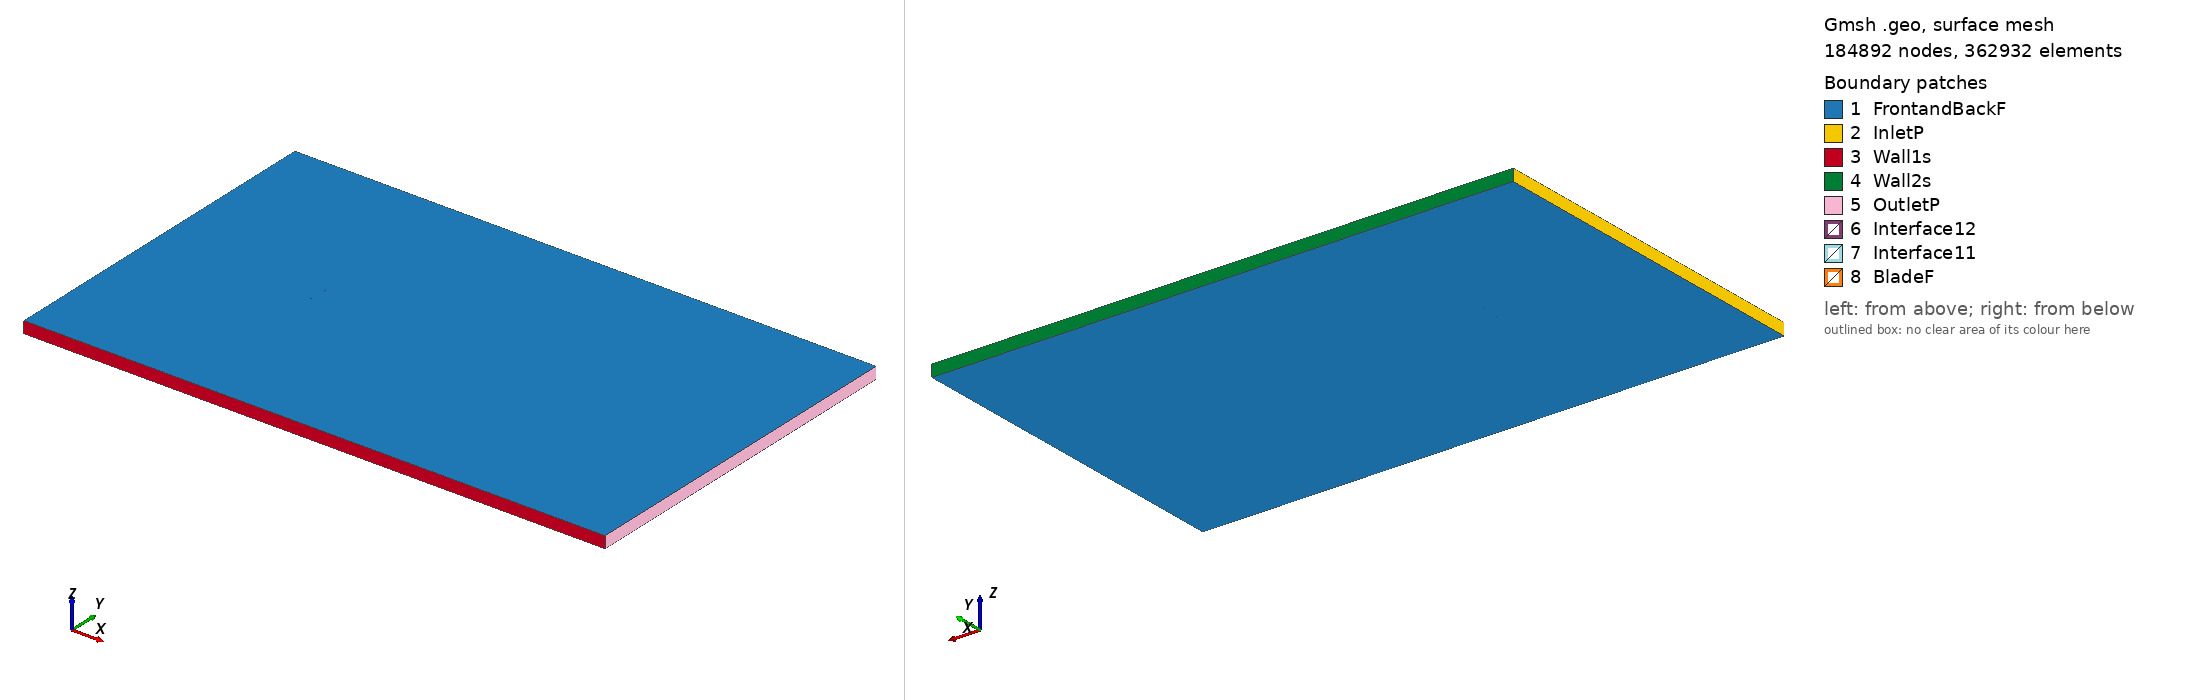

Gmsh geometry script, surface-meshed: 184892 nodes, 362932 surface elements. Boundary patches (legend numbers): 1 FrontandBackF, 2 InletP, 3 Wall1s, 4 Wall2s, 5 OutletP, 6 Interface12, 7 Interface11, 8 BladeF. Left view from above one corner, right view from below the opposite corner. Legend entries are the model's physical surfaces. The drawing asked Gmsh for element sizes between 1% and 20% of the model's largest extent; the script's own settings can give other sizes.

=== rae104_tsr_2.0334_aoa_5.7469.geo (drawn) ===
SetFactory("OpenCASCADE");

Point(1) = {0.074698, 0.732123, 0, 1.0};
Point(2) = {0.073189, 0.732459, 0, 1.0};
Point(3) = {0.071653, 0.732800, 0, 1.0};
Point(4) = {0.069348, 0.733313, 0, 1.0};
Point(5) = {0.068580, 0.733484, 0, 1.0};
Point(6) = {0.065508, 0.734167, 0, 1.0};
Point(7) = {0.062435, 0.734850, 0, 1.0};
Point(8) = {0.059362, 0.735534, 0, 1.0};
Point(9) = {0.057826, 0.735875, 0, 1.0};
Point(10) = {0.056290, 0.736217, 0, 1.0};
Point(11) = {0.053217, 0.736900, 0, 1.0};
Point(12) = {0.050145, 0.737584, 0, 1.0};
Point(13) = {0.047072, 0.738266, 0, 1.0};
Point(14) = {0.043999, 0.738944, 0, 1.0};
Point(15) = {0.042462, 0.739282, 0, 1.0};
Point(16) = {0.040925, 0.739618, 0, 1.0};
Point(17) = {0.037851, 0.740283, 0, 1.0};
Point(18) = {0.034775, 0.740939, 0, 1.0};
Point(19) = {0.031699, 0.741581, 0, 1.0};
Point(20) = {0.028620, 0.742209, 0, 1.0};
Point(21) = {0.027081, 0.742515, 0, 1.0};
Point(22) = {0.025540, 0.742817, 0, 1.0};
Point(23) = {0.022458, 0.743401, 0, 1.0};
Point(24) = {0.019372, 0.743953, 0, 1.0};
Point(25) = {0.016281, 0.744459, 0, 1.0};
Point(26) = {0.013188, 0.744931, 0, 1.0};
Point(27) = {0.011640, 0.745157, 0, 1.0};
Point(28) = {0.010091, 0.745376, 0, 1.0};
Point(29) = {0.006992, 0.745798, 0, 1.0};
Point(30) = {0.003891, 0.746198, 0, 1.0};
Point(31) = {0.000788, 0.746577, 0, 1.0};
Point(32) = {-0.002317, 0.746937, 0, 1.0};
Point(33) = {-0.003871, 0.747110, 0, 1.0};
Point(34) = {-0.005424, 0.747278, 0, 1.0};
Point(35) = {-0.008533, 0.747601, 0, 1.0};
Point(36) = {-0.011644, 0.747906, 0, 1.0};
Point(37) = {-0.014757, 0.748192, 0, 1.0};
Point(38) = {-0.017871, 0.748461, 0, 1.0};
Point(39) = {-0.019429, 0.748588, 0, 1.0};
Point(40) = {-0.020987, 0.748710, 0, 1.0};
Point(41) = {-0.024105, 0.748942, 0, 1.0};
Point(42) = {-0.027225, 0.749153, 0, 1.0};
Point(43) = {-0.030347, 0.749345, 0, 1.0};
Point(44) = {-0.033472, 0.749515, 0, 1.0};
Point(45) = {-0.035035, 0.749592, 0, 1.0};
Point(46) = {-0.036598, 0.749664, 0, 1.0};
Point(47) = {-0.039727, 0.749788, 0, 1.0};
Point(48) = {-0.042858, 0.749886, 0, 1.0};
Point(49) = {-0.045993, 0.749956, 0, 1.0};
Point(50) = {-0.049130, 0.749994, 0, 1.0};
Point(51) = {-0.050700, 0.750000, 0, 1.0};
Point(52) = {-0.052271, 0.749996, 0, 1.0};
Point(53) = {-0.055417, 0.749955, 0, 1.0};
Point(54) = {-0.058568, 0.749862, 0, 1.0};
Point(55) = {-0.060145, 0.749792, 0, 1.0};
Point(56) = {-0.061725, 0.749704, 0, 1.0};
Point(57) = {-0.062516, 0.749652, 0, 1.0};
Point(58) = {-0.063307, 0.749594, 0, 1.0};
Point(59) = {-0.064891, 0.749458, 0, 1.0};
Point(60) = {-0.066479, 0.749289, 0, 1.0};
Point(61) = {-0.068071, 0.749078, 0, 1.0};
Point(62) = {-0.068869, 0.748953, 0, 1.0};
Point(63) = {-0.069668, 0.748810, 0, 1.0};
Point(64) = {-0.070470, 0.748645, 0, 1.0};
Point(65) = {-0.071275, 0.748452, 0, 1.0};
Point(66) = {-0.071598, 0.748365, 0, 1.0};
Point(67) = {-0.071922, 0.748270, 0, 1.0};
Point(68) = {-0.072246, 0.748167, 0, 1.0};
Point(69) = {-0.072490, 0.748082, 0, 1.0};
Point(70) = {-0.072572, 0.748053, 0, 1.0};
Point(71) = {-0.072899, 0.747926, 0, 1.0};
Point(72) = {-0.073063, 0.747856, 0, 1.0};
Point(73) = {-0.073227, 0.747781, 0, 1.0};
Point(74) = {-0.073310, 0.747741, 0, 1.0};
Point(75) = {-0.073393, 0.747700, 0, 1.0};
Point(76) = {-0.073559, 0.747612, 0, 1.0};
Point(77) = {-0.073725, 0.747514, 0, 1.0};
Point(78) = {-0.073894, 0.747405, 0, 1.0};
Point(79) = {-0.074063, 0.747278, 0, 1.0};
Point(80) = {-0.074236, 0.747124, 0, 1.0};
Point(81) = {-0.074414, 0.746918, 0, 1.0};
Point(82) = {-0.074623, 0.746399, 0, 1.0};
Point(83) = {-0.074521, 0.745848, 0, 1.0};
Point(84) = {-0.074388, 0.745612, 0, 1.0};
Point(85) = {-0.074250, 0.745426, 0, 1.0};
Point(86) = {-0.074109, 0.745268, 0, 1.0};
Point(87) = {-0.073966, 0.745127, 0, 1.0};
Point(88) = {-0.073822, 0.744998, 0, 1.0};
Point(89) = {-0.073677, 0.744879, 0, 1.0};
Point(90) = {-0.073604, 0.744822, 0, 1.0};
Point(91) = {-0.073531, 0.744767, 0, 1.0};
Point(92) = {-0.073384, 0.744661, 0, 1.0};
Point(93) = {-0.073237, 0.744560, 0, 1.0};
Point(94) = {-0.072942, 0.744370, 0, 1.0};
Point(95) = {-0.072868, 0.744325, 0, 1.0};
Point(96) = {-0.072646, 0.744193, 0, 1.0};
Point(97) = {-0.072349, 0.744027, 0, 1.0};
Point(98) = {-0.072050, 0.743870, 0, 1.0};
Point(99) = {-0.071751, 0.743720, 0, 1.0};
Point(100) = {-0.071001, 0.743371, 0, 1.0};
Point(101) = {-0.070248, 0.743050, 0, 1.0};
Point(102) = {-0.069493, 0.742749, 0, 1.0};
Point(103) = {-0.068736, 0.742468, 0, 1.0};
Point(104) = {-0.067218, 0.741944, 0, 1.0};
Point(105) = {-0.065696, 0.741463, 0, 1.0};
Point(106) = {-0.064170, 0.741013, 0, 1.0};
Point(107) = {-0.063407, 0.740799, 0, 1.0};
Point(108) = {-0.062642, 0.740590, 0, 1.0};
Point(109) = {-0.061112, 0.740189, 0, 1.0};
Point(110) = {-0.059580, 0.739806, 0, 1.0};
Point(111) = {-0.056511, 0.739087, 0, 1.0};
Point(112) = {-0.053436, 0.738420, 0, 1.0};
Point(113) = {-0.051898, 0.738103, 0, 1.0};
Point(114) = {-0.050358, 0.737796, 0, 1.0};
Point(115) = {-0.047276, 0.737208, 0, 1.0};
Point(116) = {-0.044190, 0.736652, 0, 1.0};
Point(117) = {-0.041102, 0.736125, 0, 1.0};
Point(118) = {-0.038011, 0.735623, 0, 1.0};
Point(119) = {-0.036465, 0.735381, 0, 1.0};
Point(120) = {-0.034918, 0.735145, 0, 1.0};
Point(121) = {-0.031822, 0.734690, 0, 1.0};
Point(122) = {-0.028725, 0.734255, 0, 1.0};
Point(123) = {-0.025625, 0.733841, 0, 1.0};
Point(124) = {-0.022523, 0.733447, 0, 1.0};
Point(125) = {-0.020972, 0.733256, 0, 1.0};
Point(126) = {-0.019420, 0.733070, 0, 1.0};
Point(127) = {-0.016314, 0.732713, 0, 1.0};
Point(128) = {-0.013207, 0.732373, 0, 1.0};
Point(129) = {-0.010098, 0.732052, 0, 1.0};
Point(130) = {-0.006987, 0.731749, 0, 1.0};
Point(131) = {-0.005431, 0.731604, 0, 1.0};
Point(132) = {-0.003875, 0.731464, 0, 1.0};
Point(133) = {-0.000760, 0.731198, 0, 1.0};
Point(134) = {0.002357, 0.730951, 0, 1.0};
Point(135) = {0.005475, 0.730725, 0, 1.0};
Point(136) = {0.008596, 0.730521, 0, 1.0};
Point(137) = {0.010157, 0.730428, 0, 1.0};
Point(138) = {0.011719, 0.730340, 0, 1.0};
Point(139) = {0.014845, 0.730187, 0, 1.0};
Point(140) = {0.017974, 0.730067, 0, 1.0};
Point(141) = {0.021108, 0.729993, 0, 1.0};
Point(142) = {0.024245, 0.729951, 0, 1.0};
Point(143) = {0.025815, 0.729939, 0, 1.0};
Point(144) = {0.027385, 0.729933, 0, 1.0};
Point(145) = {0.030527, 0.729934, 0, 1.0};
Point(146) = {0.033670, 0.729951, 0, 1.0};
Point(147) = {0.036814, 0.729981, 0, 1.0};
Point(148) = {0.039959, 0.730020, 0, 1.0};
Point(149) = {0.041532, 0.730043, 0, 1.0};
Point(150) = {0.043105, 0.730067, 0, 1.0};
Point(151) = {0.046252, 0.730120, 0, 1.0};
Point(152) = {0.049399, 0.730176, 0, 1.0};
Point(153) = {0.052546, 0.730234, 0, 1.0};
Point(154) = {0.055693, 0.730291, 0, 1.0};
Point(155) = {0.057267, 0.730320, 0, 1.0};
Point(156) = {0.058841, 0.730348, 0, 1.0};
Point(157) = {0.061988, 0.730406, 0, 1.0};
Point(158) = {0.065135, 0.730463, 0, 1.0};
Point(159) = {0.068282, 0.730521, 0, 1.0};
Point(160) = {0.069069, 0.730535, 0, 1.0};
Point(161) = {0.071429, 0.730578, 0, 1.0};
Point(162) = {0.073003, 0.730607, 0, 1.0};
Point(163) = {0.074548, 0.730635, 0, 1.0};
Point(164) = {-0.074698, -0.732123, 0, 1.0};
Point(165) = {-0.073189, -0.732459, 0, 1.0};
Point(166) = {-0.071653, -0.732800, 0, 1.0};
Point(167) = {-0.069348, -0.733313, 0, 1.0};
Point(168) = {-0.068580, -0.733484, 0, 1.0};
Point(169) = {-0.065508, -0.734167, 0, 1.0};
Point(170) = {-0.062435, -0.734850, 0, 1.0};
Point(171) = {-0.059362, -0.735534, 0, 1.0};
Point(172) = {-0.057826, -0.735875, 0, 1.0};
Point(173) = {-0.056290, -0.736217, 0, 1.0};
Point(174) = {-0.053217, -0.736900, 0, 1.0};
Point(175) = {-0.050145, -0.737584, 0, 1.0};
Point(176) = {-0.047072, -0.738266, 0, 1.0};
Point(177) = {-0.043999, -0.738944, 0, 1.0};
Point(178) = {-0.042462, -0.739282, 0, 1.0};
Point(179) = {-0.040925, -0.739618, 0, 1.0};
Point(180) = {-0.037851, -0.740283, 0, 1.0};
Point(181) = {-0.034775, -0.740939, 0, 1.0};
Point(182) = {-0.031699, -0.741581, 0, 1.0};
Point(183) = {-0.028620, -0.742209, 0, 1.0};
Point(184) = {-0.027081, -0.742515, 0, 1.0};
Point(185) = {-0.025540, -0.742817, 0, 1.0};
Point(186) = {-0.022458, -0.743401, 0, 1.0};
Point(187) = {-0.019372, -0.743953, 0, 1.0};
Point(188) = {-0.016281, -0.744459, 0, 1.0};
Point(189) = {-0.013188, -0.744931, 0, 1.0};
Point(190) = {-0.011640, -0.745157, 0, 1.0};
Point(191) = {-0.010091, -0.745376, 0, 1.0};
Point(192) = {-0.006992, -0.745798, 0, 1.0};
Point(193) = {-0.003891, -0.746198, 0, 1.0};
Point(194) = {-0.000788, -0.746577, 0, 1.0};
Point(195) = {0.002317, -0.746937, 0, 1.0};
Point(196) = {0.003871, -0.747110, 0, 1.0};
Point(197) = {0.005424, -0.747278, 0, 1.0};
Point(198) = {0.008533, -0.747601, 0, 1.0};
Point(199) = {0.011644, -0.747906, 0, 1.0};
Point(200) = {0.014757, -0.748192, 0, 1.0};
Point(201) = {0.017871, -0.748461, 0, 1.0};
Point(202) = {0.019429, -0.748588, 0, 1.0};
Point(203) = {0.020987, -0.748710, 0, 1.0};
Point(204) = {0.024105, -0.748942, 0, 1.0};
Point(205) = {0.027225, -0.749153, 0, 1.0};
Point(206) = {0.030347, -0.749345, 0, 1.0};
Point(207) = {0.033472, -0.749515, 0, 1.0};
Point(208) = {0.035035, -0.749592, 0, 1.0};
Point(209) = {0.036598, -0.749664, 0, 1.0};
Point(210) = {0.039727, -0.749788, 0, 1.0};
Point(211) = {0.042858, -0.749886, 0, 1.0};
Point(212) = {0.045993, -0.749956, 0, 1.0};
Point(213) = {0.049130, -0.749994, 0, 1.0};
Point(214) = {0.050700, -0.750000, 0, 1.0};
Point(215) = {0.052271, -0.749996, 0, 1.0};
Point(216) = {0.055417, -0.749955, 0, 1.0};
Point(217) = {0.058568, -0.749862, 0, 1.0};
Point(218) = {0.060145, -0.749792, 0, 1.0};
Point(219) = {0.061725, -0.749704, 0, 1.0};
Point(220) = {0.062516, -0.749652, 0, 1.0};
Point(221) = {0.063307, -0.749594, 0, 1.0};
Point(222) = {0.064891, -0.749458, 0, 1.0};
Point(223) = {0.066479, -0.749289, 0, 1.0};
Point(224) = {0.068071, -0.749078, 0, 1.0};
Point(225) = {0.068869, -0.748953, 0, 1.0};
Point(226) = {0.069668, -0.748810, 0, 1.0};
Point(227) = {0.070470, -0.748645, 0, 1.0};
Point(228) = {0.071275, -0.748452, 0, 1.0};
Point(229) = {0.071598, -0.748365, 0, 1.0};
Point(230) = {0.071922, -0.748270, 0, 1.0};
Point(231) = {0.072246, -0.748167, 0, 1.0};
Point(232) = {0.072490, -0.748082, 0, 1.0};
Point(233) = {0.072572, -0.748053, 0, 1.0};
Point(234) = {0.072899, -0.747926, 0, 1.0};
Point(235) = {0.073063, -0.747856, 0, 1.0};
Point(236) = {0.073227, -0.747781, 0, 1.0};
Point(237) = {0.073310, -0.747741, 0, 1.0};
Point(238) = {0.073393, -0.747700, 0, 1.0};
Point(239) = {0.073559, -0.747612, 0, 1.0};
Point(240) = {0.073725, -0.747514, 0, 1.0};
Point(241) = {0.073894, -0.747405, 0, 1.0};
Point(242) = {0.074063, -0.747278, 0, 1.0};
Point(243) = {0.074236, -0.747124, 0, 1.0};
Point(244) = {0.074414, -0.746918, 0, 1.0};
Point(245) = {0.074623, -0.746399, 0, 1.0};
Point(246) = {0.074521, -0.745848, 0, 1.0};
Point(247) = {0.074388, -0.745612, 0, 1.0};
Point(248) = {0.074250, -0.745426, 0, 1.0};
Point(249) = {0.074109, -0.745268, 0, 1.0};
Point(250) = {0.073966, -0.745127, 0, 1.0};
Point(251) = {0.073822, -0.744998, 0, 1.0};
Point(252) = {0.073677, -0.744879, 0, 1.0};
Point(253) = {0.073604, -0.744822, 0, 1.0};
Point(254) = {0.073531, -0.744767, 0, 1.0};
Point(255) = {0.073384, -0.744661, 0, 1.0};
Point(256) = {0.073237, -0.744560, 0, 1.0};
Point(257) = {0.072942, -0.744370, 0, 1.0};
Point(258) = {0.072868, -0.744325, 0, 1.0};
Point(259) = {0.072646, -0.744193, 0, 1.0};
Point(260) = {0.072349, -0.744027, 0, 1.0};
Point(261) = {0.072050, -0.743870, 0, 1.0};
Point(262) = {0.071751, -0.743720, 0, 1.0};
Point(263) = {0.071001, -0.743371, 0, 1.0};
Point(264) = {0.070248, -0.743050, 0, 1.0};
Point(265) = {0.069493, -0.742749, 0, 1.0};
Point(266) = {0.068736, -0.742468, 0, 1.0};
Point(267) = {0.067218, -0.741944, 0, 1.0};
Point(268) = {0.065696, -0.741463, 0, 1.0};
Point(269) = {0.064170, -0.741013, 0, 1.0};
Point(270) = {0.063407, -0.740799, 0, 1.0};
Point(271) = {0.062642, -0.740590, 0, 1.0};
Point(272) = {0.061112, -0.740189, 0, 1.0};
Point(273) = {0.059580, -0.739806, 0, 1.0};
Point(274) = {0.056511, -0.739087, 0, 1.0};
Point(275) = {0.053436, -0.738420, 0, 1.0};
Point(276) = {0.051898, -0.738103, 0, 1.0};
Point(277) = {0.050358, -0.737796, 0, 1.0};
Point(278) = {0.047276, -0.737208, 0, 1.0};
Point(279) = {0.044190, -0.736652, 0, 1.0};
Point(280) = {0.041102, -0.736125, 0, 1.0};
Point(281) = {0.038011, -0.735623, 0, 1.0};
Point(282) = {0.036465, -0.735381, 0, 1.0};
Point(283) = {0.034918, -0.735145, 0, 1.0};
Point(284) = {0.031822, -0.734690, 0, 1.0};
Point(285) = {0.028725, -0.734255, 0, 1.0};
Point(286) = {0.025625, -0.733841, 0, 1.0};
Point(287) = {0.022523, -0.733447, 0, 1.0};
Point(288) = {0.020972, -0.733256, 0, 1.0};
Point(289) = {0.019420, -0.733070, 0, 1.0};
Point(290) = {0.016314, -0.732713, 0, 1.0};
Point(291) = {0.013207, -0.732373, 0, 1.0};
Point(292) = {0.010098, -0.732052, 0, 1.0};
Point(293) = {0.006987, -0.731749, 0, 1.0};
Point(294) = {0.005431, -0.731604, 0, 1.0};
Point(295) = {0.003875, -0.731464, 0, 1.0};
Point(296) = {0.000760, -0.731198, 0, 1.0};
Point(297) = {-0.002357, -0.730951, 0, 1.0};
Point(298) = {-0.005475, -0.730725, 0, 1.0};
Point(299) = {-0.008596, -0.730521, 0, 1.0};
Point(300) = {-0.010157, -0.730428, 0, 1.0};
Point(301) = {-0.011719, -0.730340, 0, 1.0};
Point(302) = {-0.014845, -0.730187, 0, 1.0};
Point(303) = {-0.017974, -0.730067, 0, 1.0};
Point(304) = {-0.021108, -0.729993, 0, 1.0};
Point(305) = {-0.024245, -0.729951, 0, 1.0};
Point(306) = {-0.025815, -0.729939, 0, 1.0};
Point(307) = {-0.027385, -0.729933, 0, 1.0};
Point(308) = {-0.030527, -0.729934, 0, 1.0};
Point(309) = {-0.033670, -0.729951, 0, 1.0};
Point(310) = {-0.036814, -0.729981, 0, 1.0};
Point(311) = {-0.039959, -0.730020, 0, 1.0};
Point(312) = {-0.041532, -0.730043, 0, 1.0};
Point(313) = {-0.043105, -0.730067, 0, 1.0};
Point(314) = {-0.046252, -0.730120, 0, 1.0};
Point(315) = {-0.049399, -0.730176, 0, 1.0};
Point(316) = {-0.052546, -0.730234, 0, 1.0};
Point(317) = {-0.055693, -0.730291, 0, 1.0};
Point(318) = {-0.057267, -0.730320, 0, 1.0};
Point(319) = {-0.058841, -0.730348, 0, 1.0};
Point(320) = {-0.061988, -0.730406, 0, 1.0};
Point(321) = {-0.065135, -0.730463, 0, 1.0};
Point(322) = {-0.068282, -0.730521, 0, 1.0};
Point(323) = {-0.069069, -0.730535, 0, 1.0};
Point(324) = {-0.071429, -0.730578, 0, 1.0};
Point(325) = {-0.073003, -0.730607, 0, 1.0};
Point(326) = {-0.074548, -0.730635, 0, 1.0};

// Lines: first blade (splines 1-4)
Spline(1) = {1:44};
Spline(2) = {44:121};
Spline(3) = {121:163};
Spline(4) = {163,1};

// Lines: second blade (splines 5-8)
Spline(5) = {164:207};
Spline(6) = {207:284};
Spline(7) = {284:326};
Spline(8) = {326,164};

// Outer domain (points 20001-4 and lines)
Point(327) = {-13.50000000, -15.00000000, 0, 1.0};
Point(328) = {-13.50000000, 15.00000000, 0, 1.0};
Point(329) = {36.00000000, 15.00000000, 0, 1.0};
Point(330) = {36.00000000, -15.00000000, 0, 1.0};
Line(11) = {327, 328};
Line(12) = {328, 329};
Line(13) = {329, 330};
Line(14) = {327, 330};

// Interface (between moving and stationary domain) (circles)
Circle(9) = {0, 0, 0, 0.80000000, 0, 2*Pi};
Circle(10) = {0, 0, 0, 0.80000000, 0, 2*Pi};

// Loops collect Lines/Splines/etc (blade1, blade2, domain, first circle)
Line Loop(1) = {1:4};
Line Loop(2) = {5:8};
Line Loop(3) = {11,12,13,-14};
Line Loop(4) = {9};

// BooleanDifference cuts out the circle/interface from the domain
Plane Surface(1) = {3};
Plane Surface(2) = {4};
BooleanDifference{ Surface{1}; Delete;}{ Surface{2}; Delete;}

// This one cuts out the blades from the inner circle/interface
Line Loop(6) = {10};
Plane Surface(5) = {6};
Plane Surface(6) = {1};
Plane Surface(7) = {2};
BooleanDifference{ Surface{5}; Delete;}{ Surface{6,7}; Delete;}

// extrude to 3rd dimension
Extrude {0, 0, 1} {Surface{1}; Surface{5}; Layers{1}; Recombine;}

// Physical Surfaces are the named boundaries (patches)
Physical Surface("Interface11") = {12};
Physical Surface("Interface12") = {10};

// sides of domain
Physical Surface("InletP") = {6};
Physical Surface("OutletP") = {9};

// top and bottom of domain
Physical Surface("Wall1s") = {7};
Physical Surface("Wall2s") = {8};

// Check FrontandBackF by ensuring there is nothing in the 3rd dimension
Physical Surface("FrontandBackF") = {1,11,5,21};
Physical Surface("BladeF") = {13:20};
Physical Volume("Turbine") = {2};
Physical Volume("Farfield") = {1};

// settings for airfoil boundary layer
Field[1] = BoundaryLayer;
Field[1].EdgesList = {1:8};
Field[1].hwall_n = 1e-3;
Field[1].thickness = 1.5e-2;
Field[1].ratio = 1.05;
Field[1].Quads = 1;
BoundaryLayer Field = 1;

// control points for mesh (blade and interface)
// floor((arc length / 1.5mm)/ 6) -> Transfinite Line
Transfinite Line {1,2,3,5,6,7} = 33 Using Progression 1;
Transfinite Line {4,8} = 2 Using Progression 1;
Transfinite Line {9, 15} = 800 Using Progression 1;

// For more information on gmsh syntax, visit http://gmsh.info/doc/texinfo/gmsh.html
